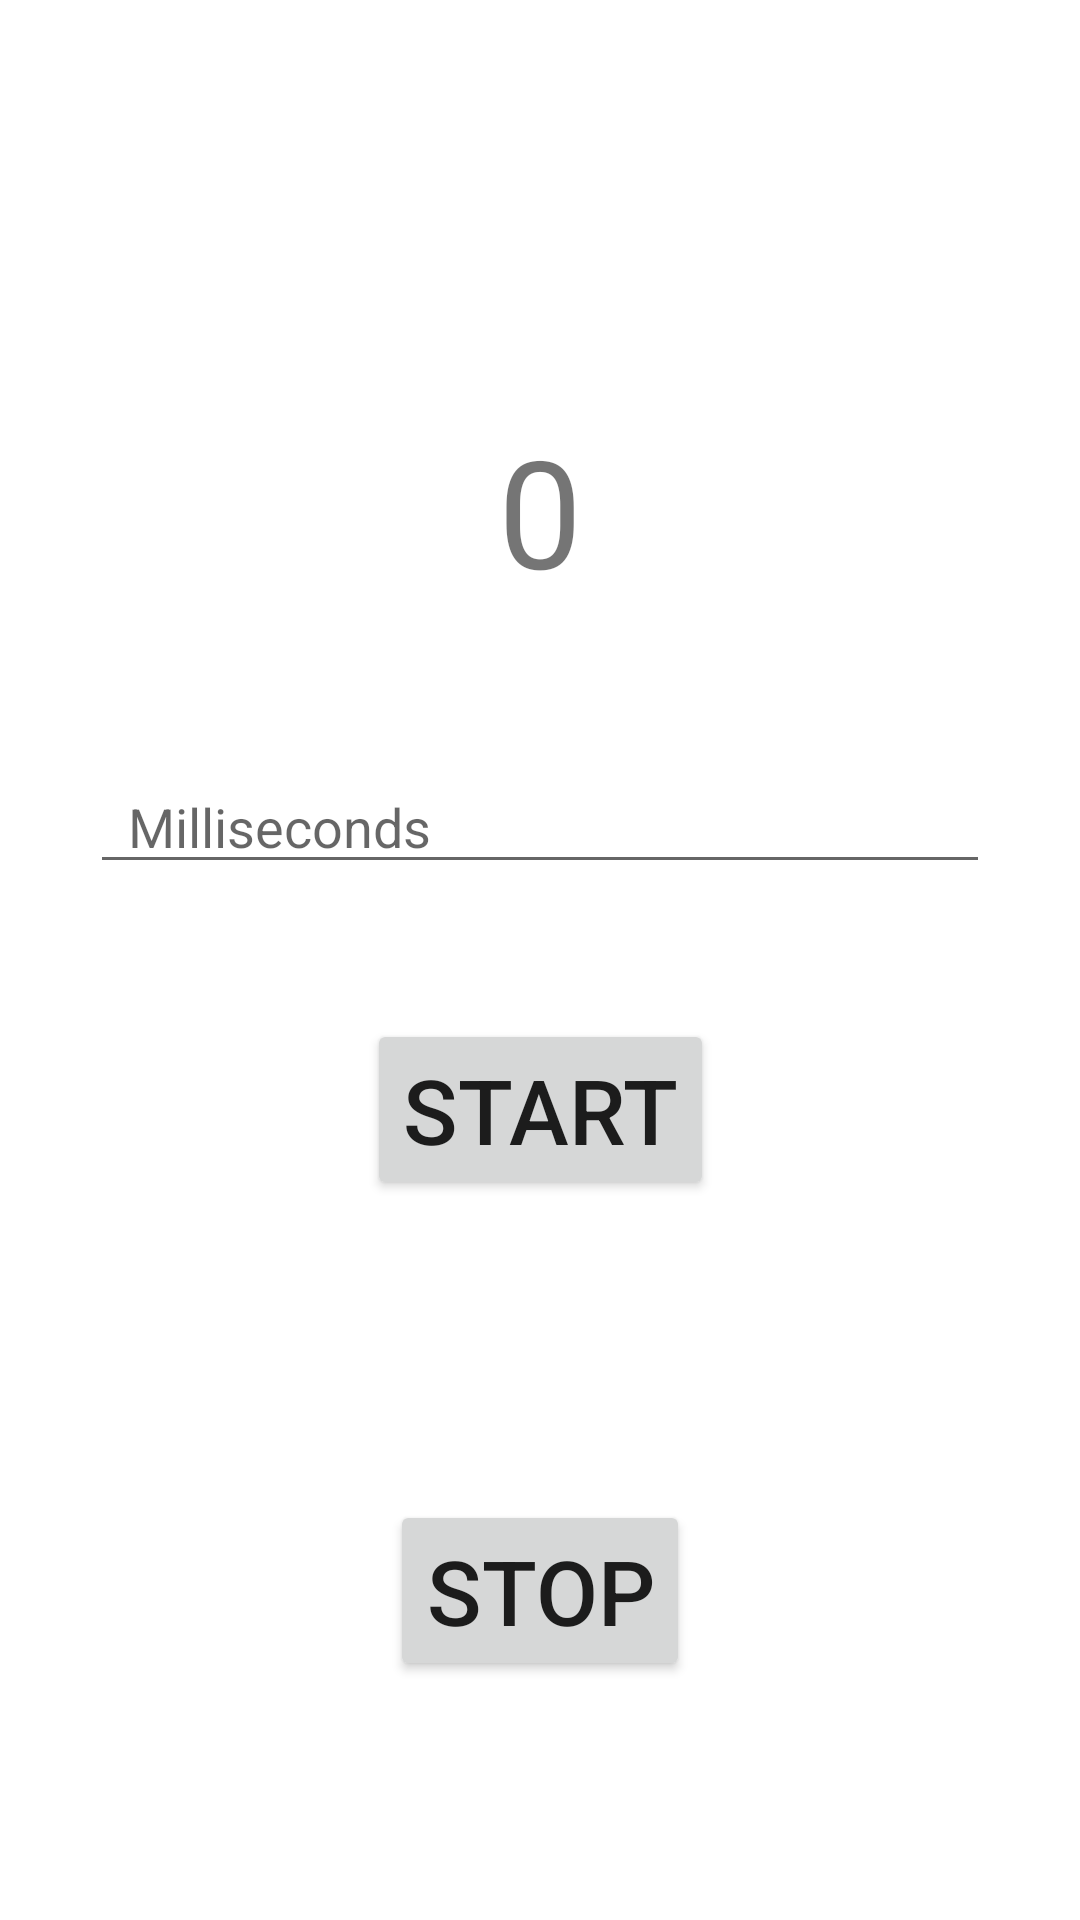

This screen was rendered from an Android layout file. Write that file and the resources it references.
<!-- AndroidManifest.xml: application theme Theme.LIveDataViewModel_Practice -->
<!-- res/layout/activity_second.xml -->
<?xml version="1.0" encoding="utf-8"?>
<androidx.constraintlayout.widget.ConstraintLayout xmlns:android="http://schemas.android.com/apk/res/android"
    xmlns:app="http://schemas.android.com/apk/res-auto"
    xmlns:tools="http://schemas.android.com/tools"
    android:layout_width="match_parent"
    android:layout_height="match_parent"
    tools:context=".SecondActivity">

    <TextView
        android:id="@+id/textView"
        android:layout_width="wrap_content"
        android:layout_height="wrap_content"
        android:text="0"
        android:textSize="50sp"
        app:layout_constraintBottom_toTopOf="@+id/btn_start"
        app:layout_constraintEnd_toEndOf="parent"
        app:layout_constraintHorizontal_bias="0.5"
        app:layout_constraintStart_toStartOf="parent"
        app:layout_constraintTop_toTopOf="parent" />

    <EditText
        android:id="@+id/input"
        android:layout_width="match_parent"
        android:layout_height="wrap_content"
        android:layout_marginHorizontal="30dp"
        android:hint="  Milliseconds"
        android:layout_marginTop="50dp"
        android:inputType="number"
        app:layout_constraintEnd_toEndOf="parent"
        app:layout_constraintHorizontal_bias="0.5"
        app:layout_constraintStart_toStartOf="parent"
        app:layout_constraintTop_toBottomOf="@+id/textView" />

    <Button
        android:id="@+id/btn_start"
        android:layout_width="wrap_content"
        android:layout_height="wrap_content"
        android:layout_marginBottom="100dp"
        android:text="start"
        android:textSize="30sp"
        app:layout_constraintBottom_toTopOf="@+id/btn_stop"
        app:layout_constraintEnd_toEndOf="parent"
        app:layout_constraintStart_toStartOf="parent" />

    <Button
        android:id="@+id/btn_stop"
        android:layout_width="wrap_content"
        android:layout_height="wrap_content"
        android:layout_marginTop="500dp"
        android:text="stop"
        android:textSize="30sp"
        app:layout_constraintEnd_toEndOf="parent"
        app:layout_constraintStart_toStartOf="parent"
        app:layout_constraintTop_toTopOf="parent" />

</androidx.constraintlayout.widget.ConstraintLayout>
<!-- resources referenced by this layout -->
<resources>
  <style name="Theme.LIveDataViewModel_Practice" parent="Theme.MaterialComponents.DayNight.DarkActionBar">
          
          <item name="colorPrimary">@color/purple_500</item>
          <item name="colorPrimaryVariant">@color/purple_700</item>
          <item name="colorOnPrimary">@color/white</item>
          
          <item name="colorSecondary">@color/teal_200</item>
          <item name="colorSecondaryVariant">@color/teal_700</item>
          <item name="colorOnSecondary">@color/black</item>
          
          <item name="android:statusBarColor" tools:targetApi="l">?attr/colorPrimaryVariant</item>
          
      </style>
  <!-- not gathered from this repository: default colours our renderer supplied (Android Studio template values) -->
  <color name="purple_500">#FF6200EE</color>
  <color name="purple_700">#FF3700B3</color>
  <color name="teal_200">#FF03DAC5</color>
  <color name="teal_700">#FF018786</color>
  <color name="black">#FF000000</color>
  <color name="white">#FFFFFFFF</color>
</resources>
